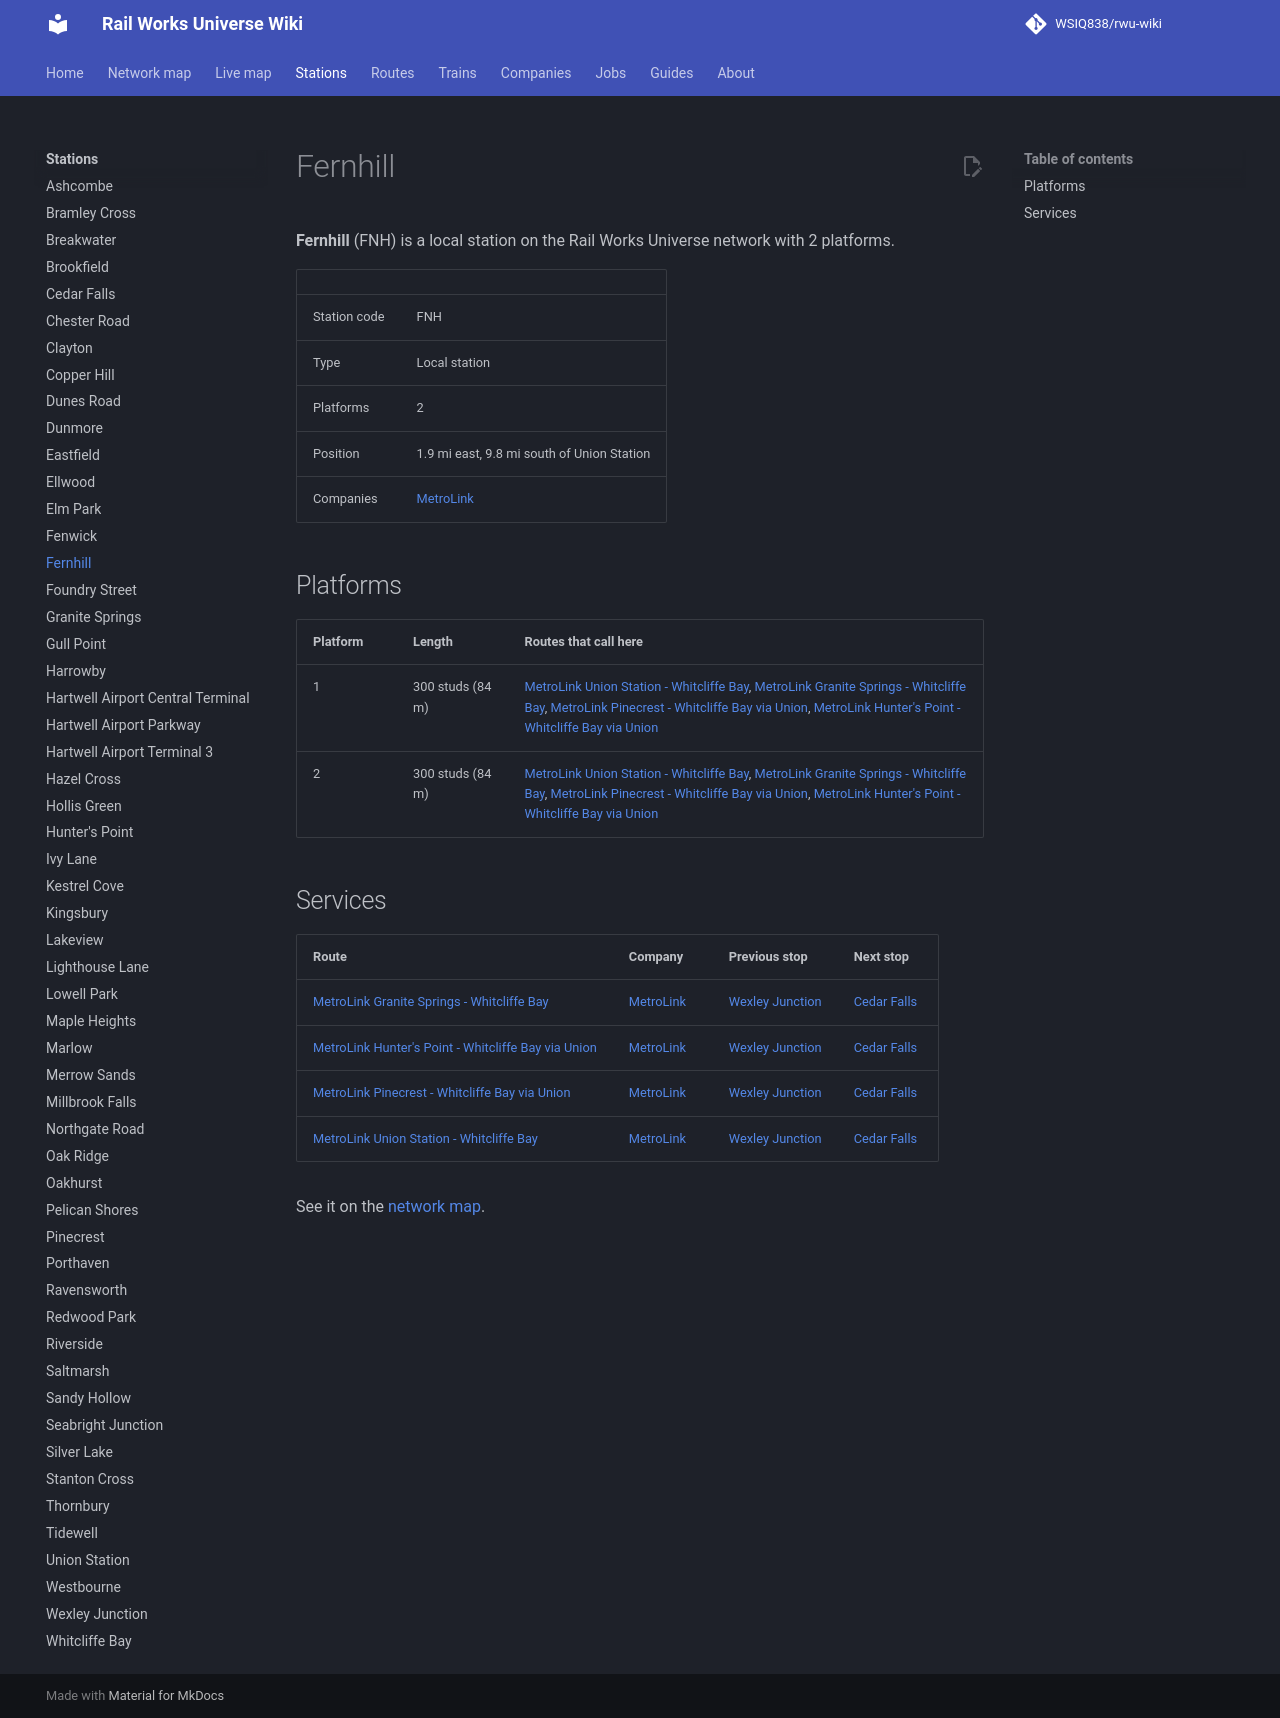

repository: WSIQ838/rwu-wiki · page: stations/fernhill/index.html · generator: mkdocs

# Fernhill

**Fernhill** (FNH) is a local station on the Rail Works Universe network with 2 platforms.

| | |
|---|---|
| Station code | FNH |
| Type | Local station |
| Platforms | 2 |
| Position | 1.9 mi east, 9.8 mi south of Union Station |
| Companies | [MetroLink](../companies/metrolink.md) |

## Platforms

| Platform | Length | Routes that call here |
|---|---|---|
| 1 | 300 studs (84 m) | [MetroLink Union Station - Whitcliffe Bay](../lines/ml-uns-wcb.md), [MetroLink Granite Springs - Whitcliffe Bay](../lines/ml-w07-wcb.md), [MetroLink Pinecrest - Whitcliffe Bay via Union](../lines/ml-n10-wcb.md), [MetroLink Hunter's Point - Whitcliffe Bay via Union](../lines/ml-e07-wcb.md) |
| 2 | 300 studs (84 m) | [MetroLink Union Station - Whitcliffe Bay](../lines/ml-uns-wcb.md), [MetroLink Granite Springs - Whitcliffe Bay](../lines/ml-w07-wcb.md), [MetroLink Pinecrest - Whitcliffe Bay via Union](../lines/ml-n10-wcb.md), [MetroLink Hunter's Point - Whitcliffe Bay via Union](../lines/ml-e07-wcb.md) |

## Services

| Route | Company | Previous stop | Next stop |
|---|---|---|---|
| [MetroLink Granite Springs - Whitcliffe Bay](../lines/ml-w07-wcb.md) | [MetroLink](../companies/metrolink.md) | [Wexley Junction](../stations/wexley-junction.md) | [Cedar Falls](../stations/cedar-falls.md) |
| [MetroLink Hunter's Point - Whitcliffe Bay via Union](../lines/ml-e07-wcb.md) | [MetroLink](../companies/metrolink.md) | [Wexley Junction](../stations/wexley-junction.md) | [Cedar Falls](../stations/cedar-falls.md) |
| [MetroLink Pinecrest - Whitcliffe Bay via Union](../lines/ml-n10-wcb.md) | [MetroLink](../companies/metrolink.md) | [Wexley Junction](../stations/wexley-junction.md) | [Cedar Falls](../stations/cedar-falls.md) |
| [MetroLink Union Station - Whitcliffe Bay](../lines/ml-uns-wcb.md) | [MetroLink](../companies/metrolink.md) | [Wexley Junction](../stations/wexley-junction.md) | [Cedar Falls](../stations/cedar-falls.md) |

See it on the [network map](../map.md#FNH).
